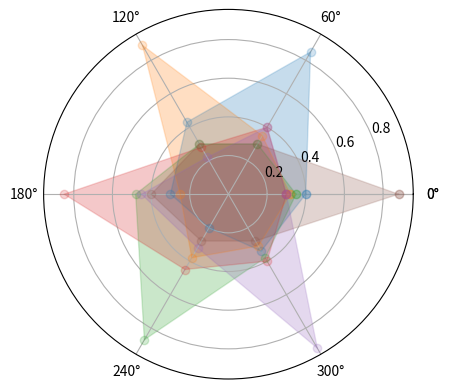

Reproduce this figure in Python. (Note: this script raises an exception after producing the figure.)
#HollandRadarDraw
import numpy as np
import matplotlib.pyplot as plt
import matplotlib
#matplotlib.rcParams['font.family']='STSong'
radar_labels=np.array(['YanJiu(I)','YiShu(A)','SheHui(S)',\
						'QiYe(E)','ChangGui(C)','XianShi(R)'])
data=np.array([[0.40,0.32,0.35,0.30,0.30,0.88],
				[0.85,0.35,0.30,0.40,0.40,0.30],
				[0.43,0.89,0.30,0.28,0.22,0.30],
				[0.30,0.25,0.48,0.85,0.45,0.40],
				[0.20,0.38,0.87,0.45,0.32,0.28],
				[0.34,0.31,0.38,0.40,0.92,0.28]])
data_lables=('Artist','Experimenter','Engineer','Salesman','CaseWorker','Clerk')
angles=np.linspace(0,2*np.pi,6,endpoint=False)
data=np.concatenate((data,[data[0]]))
angles=np.concatenate((angles,[angles[0]]))
fig=plt.figure(facecolor="white")
plt.subplot(111,polar=True)
plt.plot(angles,data,'o-',linewidth=1,alpha=0.2)
plt.fill(angles,data,alpha=0.25)
plt.thetagrids(angles*180/np.pi,radar_labels,frac=1.2)
plt.figtext(0.25,0.95,'Analysis of Hollander\'s persionality',ha='center',size=20)
legend=plt.legend(data_lables,loc=(0.94,0.80),labelspacing=0.1)
plt.setp(legend.get_texts(),fontsize='large')
plt.grid(True)
plt.savefig('holland_radar.jpg')
plt.show()